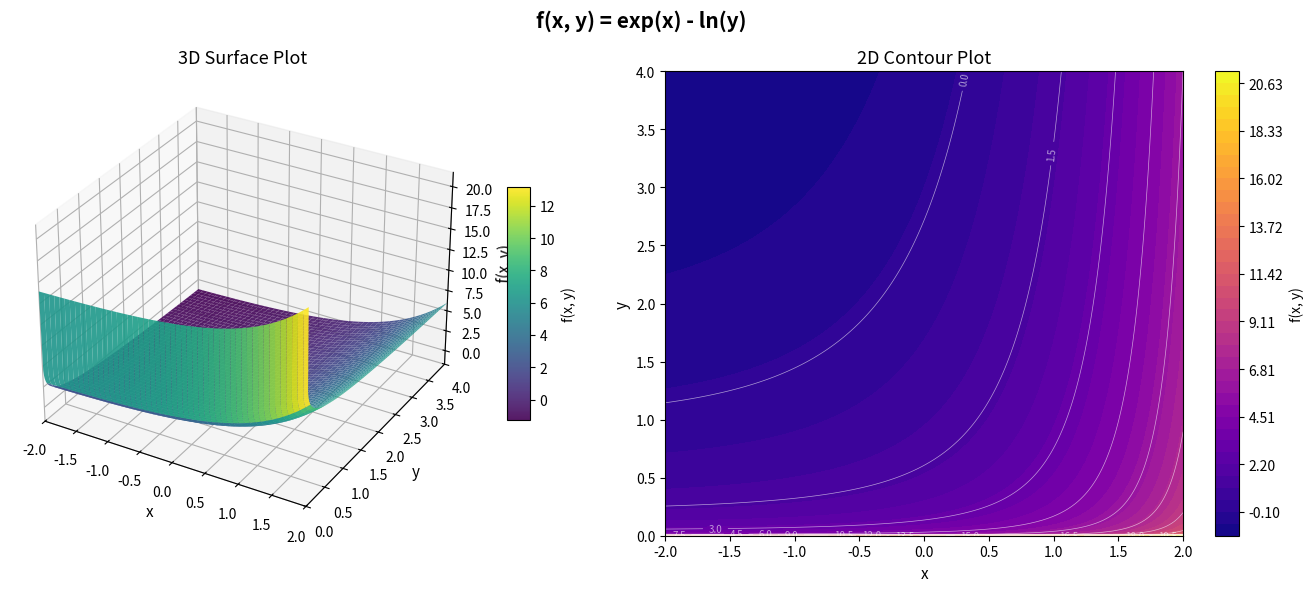

The matplotlib source for this figure:
# Generated: 2026-04-25 14:14:12
# ============================================================

# Generated by: anthropic/claude-sonnet-4-6 (Cloud)
# Date: 2026-04-25 14:13:47
# AutoCoder System - Automated Code Generation

import numpy as np
import matplotlib.pyplot as plt
from mpl_toolkits.mplot3d import Axes3D
from matplotlib import cm

print("Setting up grid and computing f(x, y) = exp(x) - ln(y)...")

# Define grid
x = np.linspace(-2, 2, 300)
y = np.linspace(1e-6, 4, 300)  # y in (0, 4], avoid log(0)
X, Y = np.meshgrid(x, y)

# Compute function f(x, y) = exp(x) - ln(y)
Z = np.exp(X) - np.log(Y)

print(f"Z range: min={Z.min():.3f}, max={Z.max():.3f}")

# Create figure with two subplots
fig = plt.figure(figsize=(14, 6))
plt.suptitle("f(x, y) = exp(x) - ln(y)", fontsize=15, fontweight='bold', y=0.98)

# --- 3D Surface Plot ---
print("Rendering 3D surface plot...")
ax1 = fig.add_subplot(1, 2, 1, projection='3d')
surf = ax1.plot_surface(X, Y, Z, cmap='viridis', edgecolor='none', alpha=0.9)
fig.colorbar(surf, ax=ax1, shrink=0.5, aspect=10, label='f(x, y)')
ax1.set_title("3D Surface Plot", fontsize=13)
ax1.set_xlabel("x", fontsize=11)
ax1.set_ylabel("y", fontsize=11)
ax1.set_zlabel("f(x, y)", fontsize=11)
ax1.set_xlim(-2, 2)
ax1.set_ylim(0, 4)
ax1.view_init(elev=30, azim=-60)

# --- 2D Contour Plot ---
print("Rendering 2D contour plot...")
ax2 = fig.add_subplot(1, 2, 2)
levels = np.linspace(Z.min(), Z.max(), 40)
contourf_plot = ax2.contourf(X, Y, Z, levels=levels, cmap='plasma')
contour_lines = ax2.contour(X, Y, Z, levels=15, colors='white', linewidths=0.5, alpha=0.6)
ax2.clabel(contour_lines, inline=True, fontsize=7, fmt="%.1f")
fig.colorbar(contourf_plot, ax=ax2, label='f(x, y)')
ax2.set_title("2D Contour Plot", fontsize=13)
ax2.set_xlabel("x", fontsize=11)
ax2.set_ylabel("y", fontsize=11)
ax2.set_xlim(-2, 2)
ax2.set_ylim(0, 4)

plt.tight_layout()
print("Plot rendered successfully. Displaying...")
plt.show()
